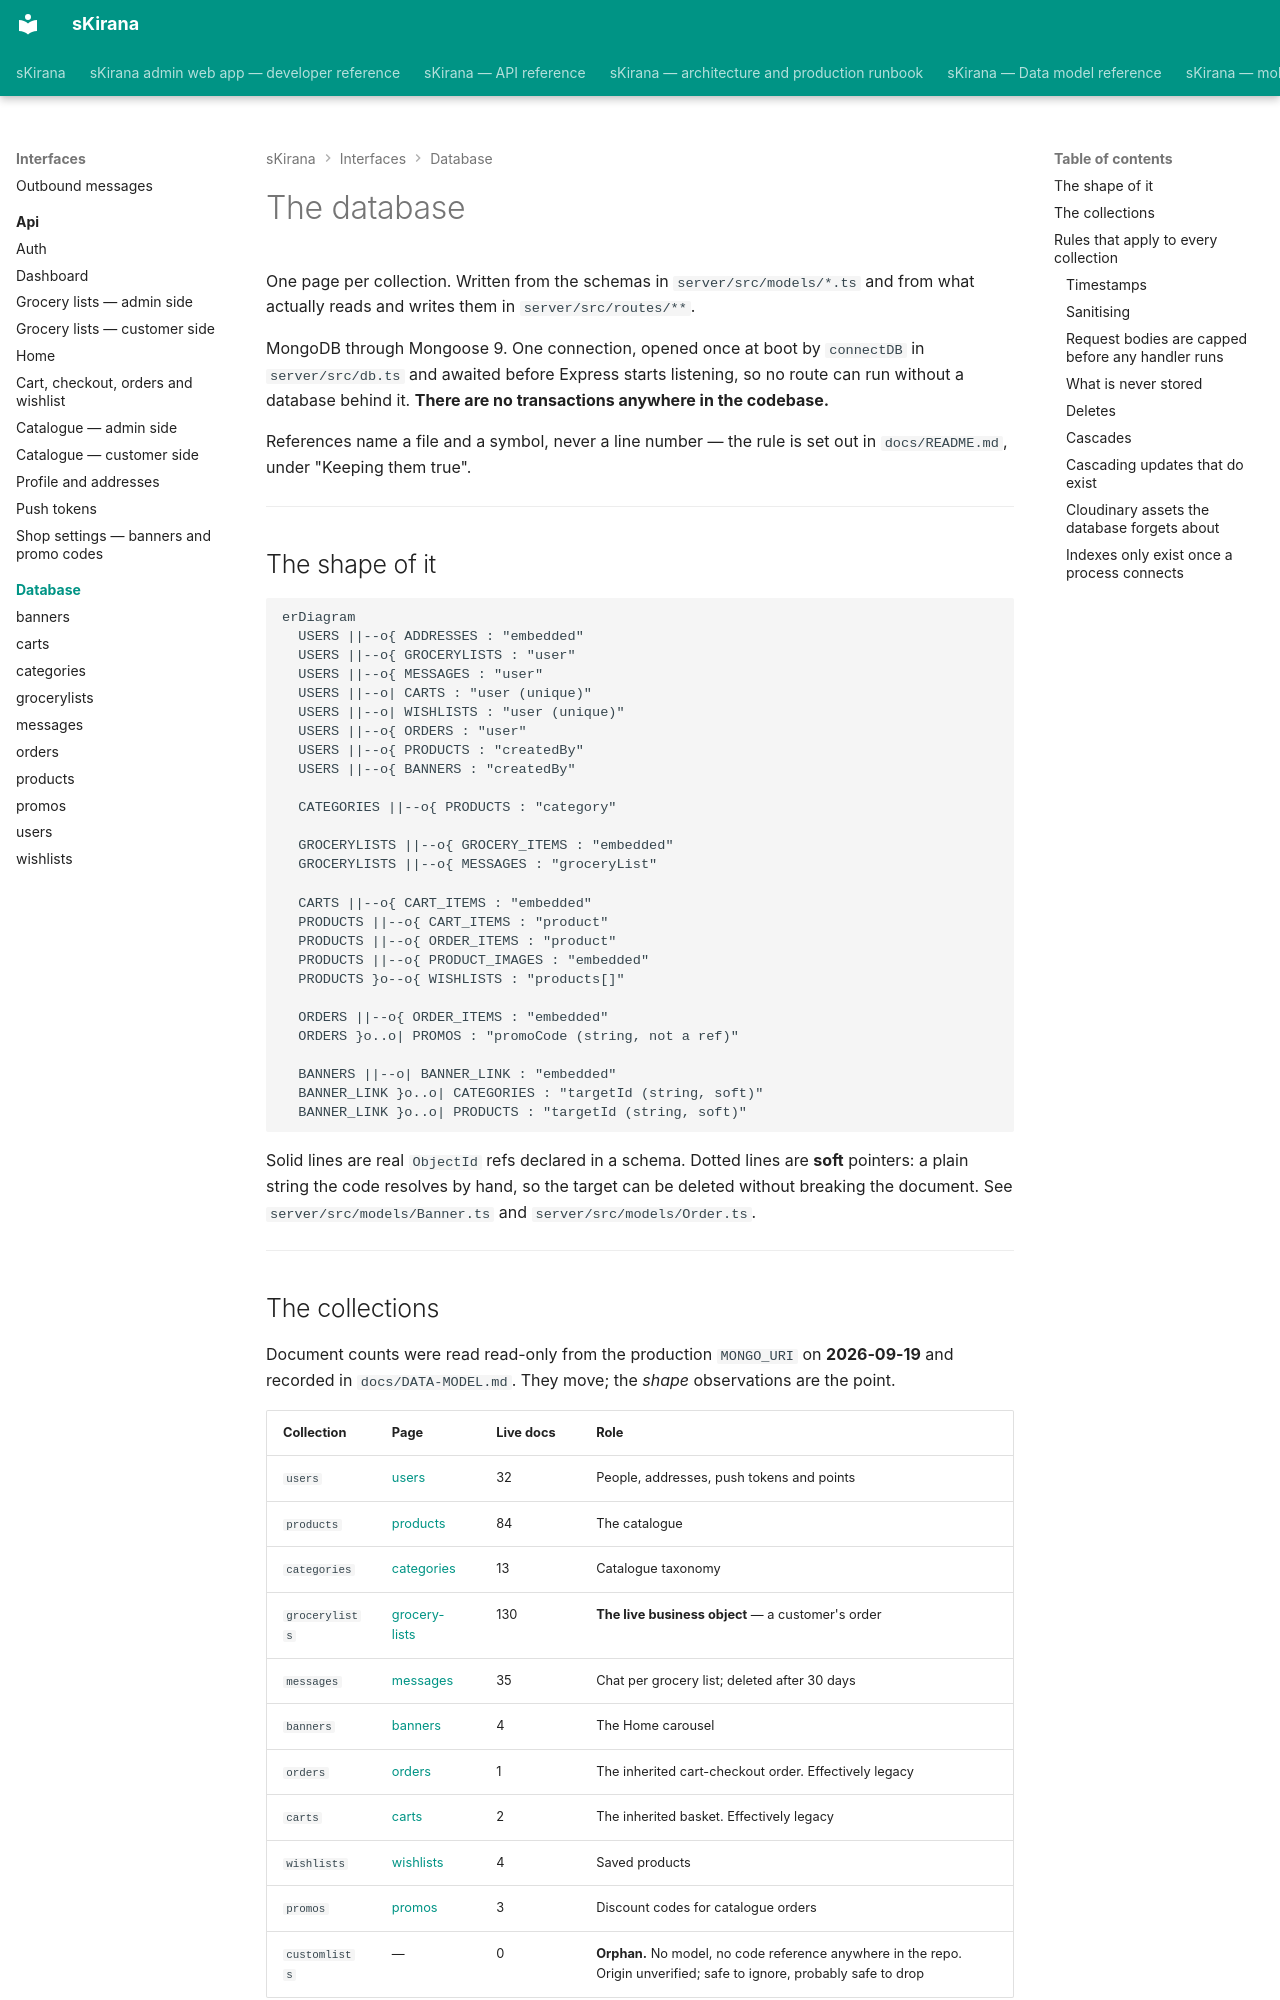

repository: shiv-anshu-gupta/TypeScriptProject · page: interfaces/database/index.html · generator: mkdocs

# The database {#database}

One page per collection. Written from the schemas in `server/src/models/*.ts`
and from what actually reads and writes them in `server/src/routes/**`.

MongoDB through Mongoose 9. One connection, opened once at boot by `connectDB`
in `server/src/db.ts` and awaited before Express starts listening, so no route
can run without a database behind it. **There are no transactions anywhere in
the codebase.**

References name a file and a symbol, never a line number — the rule is set out
in `docs/README.md`, under "Keeping them true".

---

## The shape of it {#erd}

```mermaid
erDiagram
  USERS ||--o{ ADDRESSES : "embedded"
  USERS ||--o{ GROCERYLISTS : "user"
  USERS ||--o{ MESSAGES : "user"
  USERS ||--o| CARTS : "user (unique)"
  USERS ||--o| WISHLISTS : "user (unique)"
  USERS ||--o{ ORDERS : "user"
  USERS ||--o{ PRODUCTS : "createdBy"
  USERS ||--o{ BANNERS : "createdBy"

  CATEGORIES ||--o{ PRODUCTS : "category"

  GROCERYLISTS ||--o{ GROCERY_ITEMS : "embedded"
  GROCERYLISTS ||--o{ MESSAGES : "groceryList"

  CARTS ||--o{ CART_ITEMS : "embedded"
  PRODUCTS ||--o{ CART_ITEMS : "product"
  PRODUCTS ||--o{ ORDER_ITEMS : "product"
  PRODUCTS ||--o{ PRODUCT_IMAGES : "embedded"
  PRODUCTS }o--o{ WISHLISTS : "products[]"

  ORDERS ||--o{ ORDER_ITEMS : "embedded"
  ORDERS }o..o| PROMOS : "promoCode (string, not a ref)"

  BANNERS ||--o| BANNER_LINK : "embedded"
  BANNER_LINK }o..o| CATEGORIES : "targetId (string, soft)"
  BANNER_LINK }o..o| PRODUCTS : "targetId (string, soft)"
```

Solid lines are real `ObjectId` refs declared in a schema. Dotted lines are
**soft** pointers: a plain string the code resolves by hand, so the target can
be deleted without breaking the document. See `server/src/models/Banner.ts` and
`server/src/models/Order.ts`.

---

## The collections {#collections}

Document counts were read read-only from the production `MONGO_URI` on
**2026-09-19** and recorded in `docs/DATA-MODEL.md`. They move; the *shape*
observations are the point.

| Collection | Page | Live docs | Role |
|---|---|---|---|
| `users` | [users](users.md) | 32 | People, addresses, push tokens and points |
| `products` | [products](products.md) | 84 | The catalogue |
| `categories` | [categories](categories.md) | 13 | Catalogue taxonomy |
| `grocerylists` | [grocery-lists](grocery-lists.md) | 130 | **The live business object** — a customer's order |
| `messages` | [messages](messages.md) | 35 | Chat per grocery list; deleted after 30 days |
| `banners` | [banners](banners.md) | 4 | The Home carousel |
| `orders` | [orders](orders.md) | 1 | The inherited cart-checkout order. Effectively legacy |
| `carts` | [carts](carts.md) | 2 | The inherited basket. Effectively legacy |
| `wishlists` | [wishlists](wishlists.md) | 4 | Saved products |
| `promos` | [promos](promos.md) | 3 | Discount codes for catalogue orders |
| `customlists` | — | 0 | **Orphan.** No model, no code reference anywhere in the repo. Origin unverified; safe to ignore, probably safe to drop |

There is **no** `pushtokens` collection. Push tokens are two string arrays on
`users` — see [users](users.md#push-tokens).

---

## Rules that apply to every collection {#global-rules}
